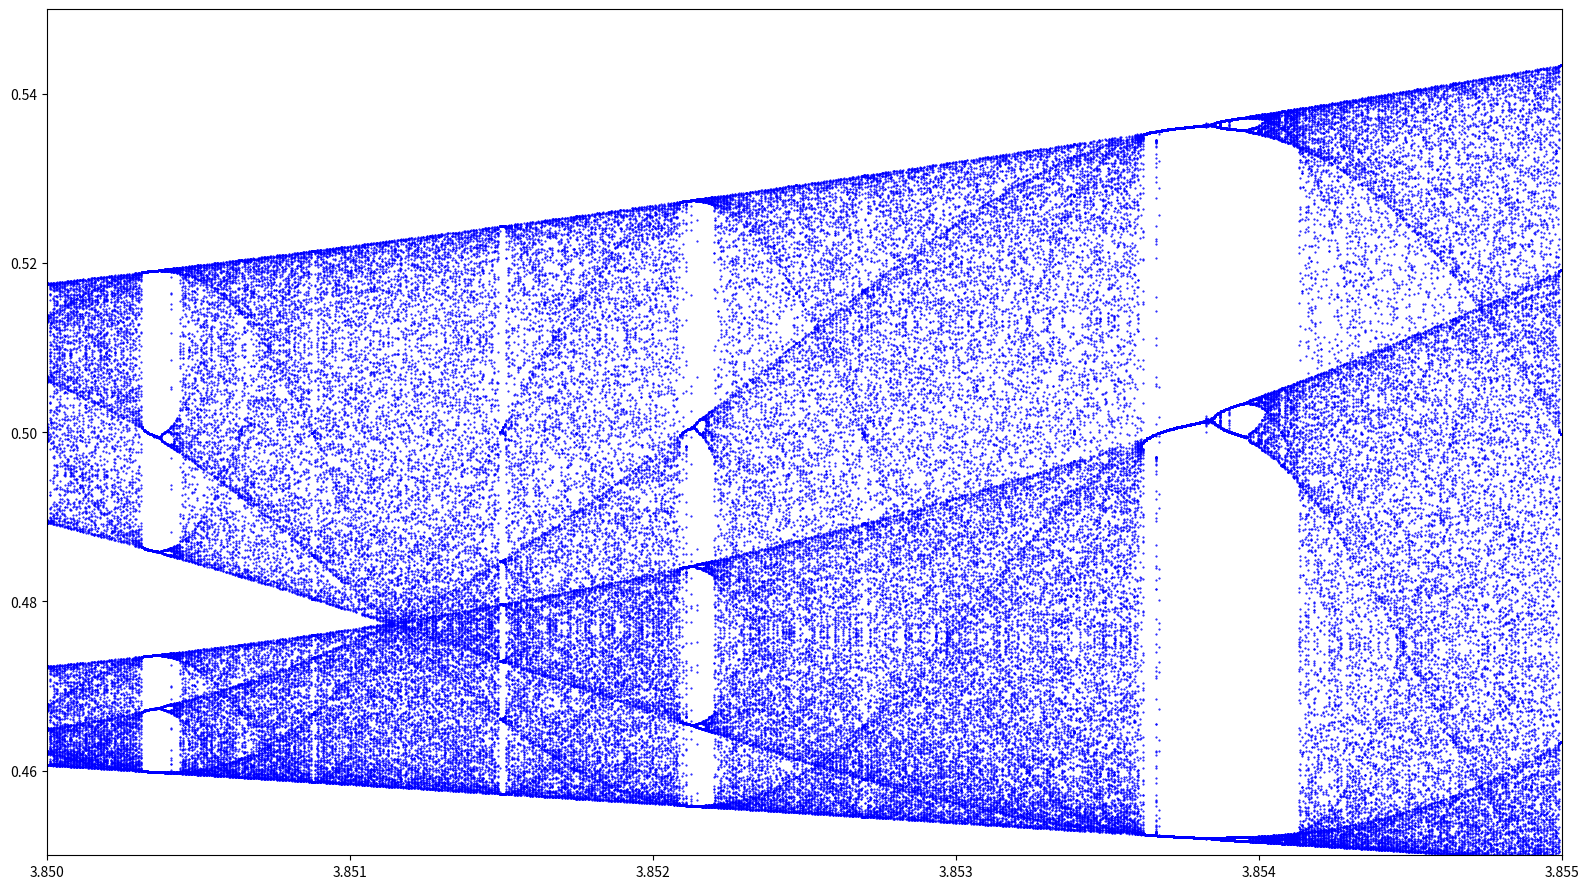

Reproduce this figure in Python.
import numpy as np
import matplotlib.pyplot as plt

plt.rcParams['animation.ffmpeg_path'] = r'/Volumes/Data/Youtube/[ffmpeg]/ffmpeg'
FIGSIZE = (16,9)
DPI = 120   # 240 For 4K, 80 for 720p


def simulogi(x0,N,R):
    f = lambda x: R*x*(1-x)
    x = np.zeros(N)
    x[0] = x0
    for i in range(1,N):
        x[i]=f(x[i-1])
    return x


N = 600
Imin = 200  # plot starting at this iteration
x0= 0.37
#rlist = np.arange(3.8218,3.8599,0.00005)
rlist = np.arange(3.850,3.855,0.000005)

rs = []
xs = []

for r in rlist:
    rs.append([r]*(N-Imin))
    xs.append(simulogi(x0,N,r)[Imin:])


fig = plt.figure(figsize=FIGSIZE,dpi=DPI)
#lines = [plt.plot([r]*(N-Imin),x[Imin:],'.k',markersize=1) for x,r in zip(res,rlist)]
plt.plot(rs,xs,'.b',markersize=1)
plt.xlim(3.850,3.855)
plt.ylim(0.45,0.55)
plt.tight_layout()
plt.savefig("10-bifurcation zoom 2.png")

#def init():
#    for line,x in zip(lines,res):
#        line.set_data([],[])
#    return lines
#
#
#def animate(i):
#    print("Computing frame",i)
#    for line,x in zip(lines,res):
#        line.set_data(np.arange(i),x[:i])
#    return lines
#
#ani = animation.FuncAnimation(fig, animate, np.arange(0, N),init_func = init,blit=False)
#writer = animation.FFMpegWriter(fps=5, bitrate=5000)
#ani.save('08-logistique_R3.56o.mp4', writer = writer, dpi=DPI)

plt.show()